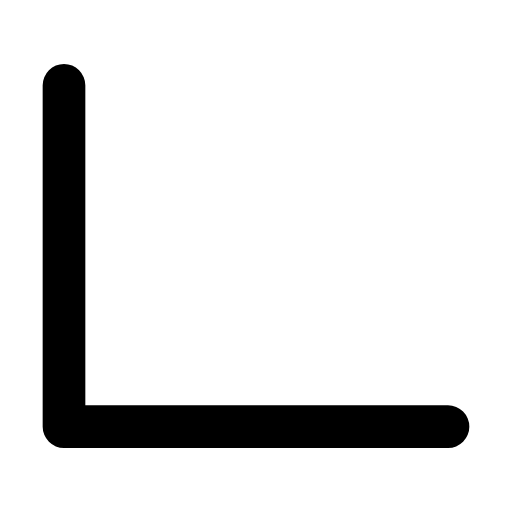
t = 0.00 s
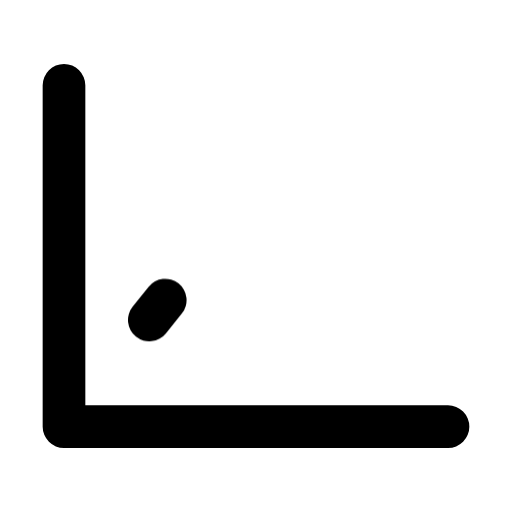
t = 0.39 s
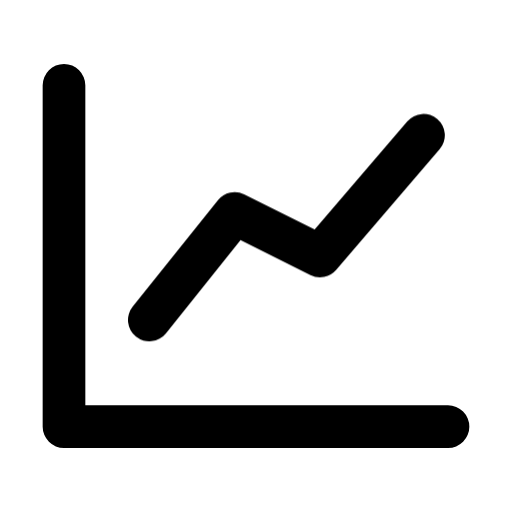
t = 1.00 s
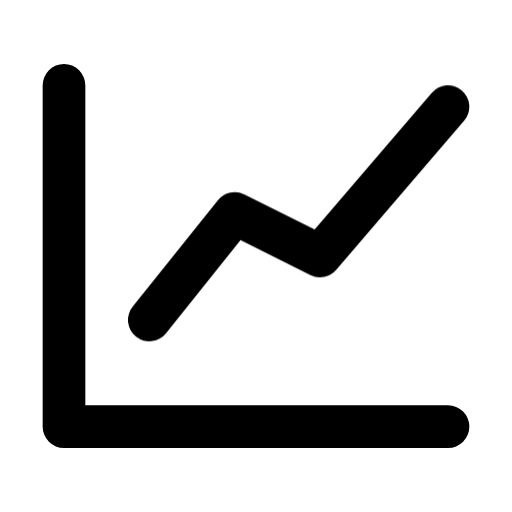
t = 1.45 s
t = 1.94 s: frame unchanged from t = 1.45 s, image omitted
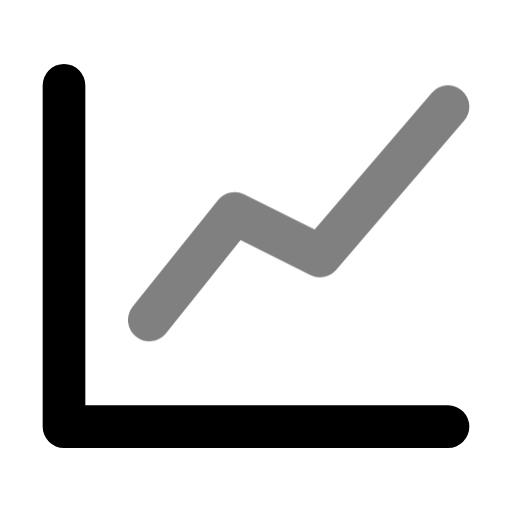
t = 2.37 s

The animated SVG that drew these frames (rendered in a browser with its animation timeline set to each time). Animation: 2 CSS @keyframes rules; one cycle of 2.80 s, repeats indefinitely.

<svg xmlns="http://www.w3.org/2000/svg" width="24" height="24" fill="none" stroke="currentColor" stroke-linecap="round" stroke-linejoin="round" stroke-width="2" viewBox="0 0 24 24">
    <style>
        @media (prefers-reduced-motion: no-preference) {
            @keyframes ira-draw-stroke {
                0%, 8% { stroke-dashoffset: 1; opacity: 0; }
                13%, 100% { opacity: 1; }
                43%, 100% { stroke-dashoffset: 0; }
            }
            @keyframes ira-draw-loop {
                0%, 9%, 91%, 100% { opacity: 0; }
                14%, 78% { opacity: 1; }
            }
            [data-ira-drawing="chart-line"] { animation: ira-draw-loop 2.8s ease-in-out infinite; }
            [data-ira-drawing="chart-line"] > * {
                stroke-dasharray: 1 2;
                animation: ira-draw-stroke 2.8s ease-in-out infinite backwards;
            }
        }
    </style>
    <path d="M3 4v16h18"/>
    <g data-ira-drawing="chart-line">
        <path pathLength="1" d="M7 15l4-5 4 2 6-7"/>
    </g>
</svg>
